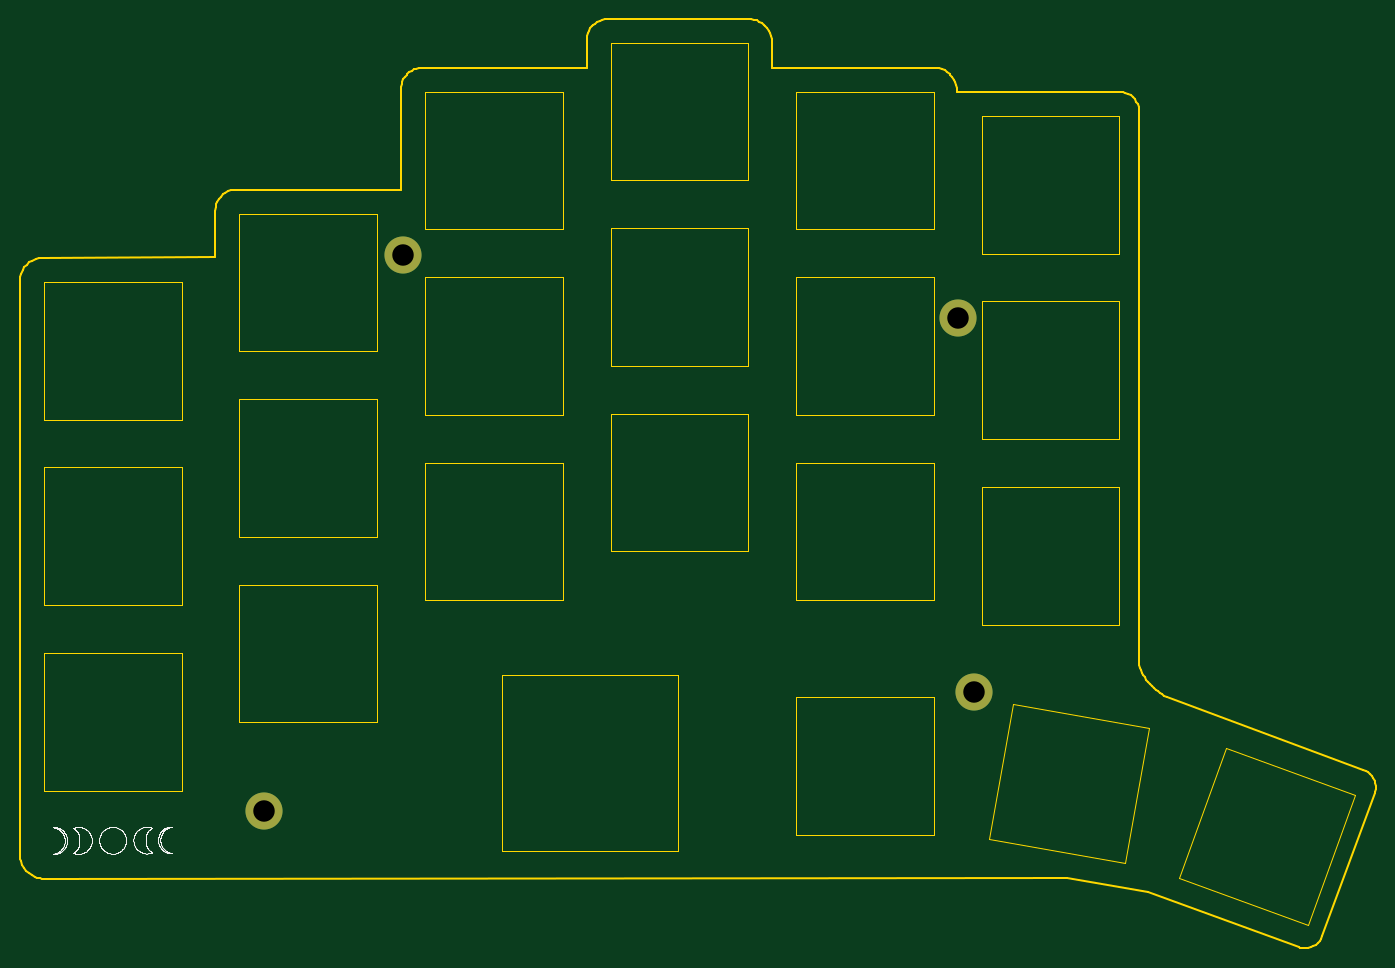
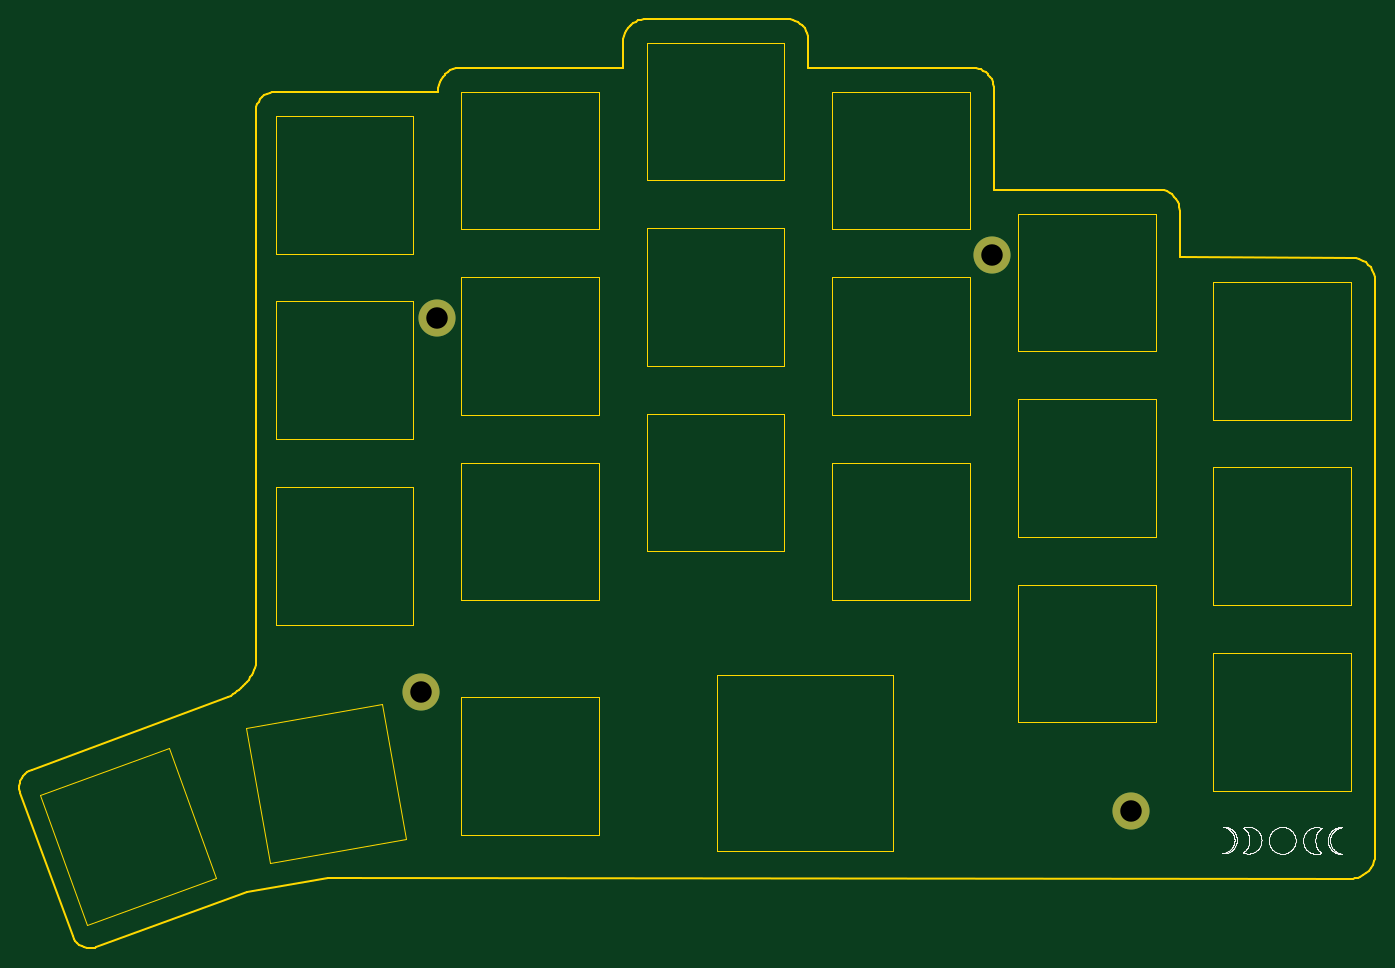
Circuit board: 11 layer files. Board 138.9 x 95.2 mm.
- bottom_copper: 6col-switchplate-encoder-B_Cu.gbr (793 bytes)
- bottom_mask: 6col-switchplate-encoder-B_Mask.gbr (694 bytes)
- paste: 6col-switchplate-encoder-B_Paste.gbr (492 bytes)
- bottom_silk: 6col-switchplate-encoder-B_SilkS.gbr (71551 bytes)
- outline: 6col-switchplate-encoder-Edge_Cuts.gbr (13266 bytes)
- top_copper: 6col-switchplate-encoder-F_Cu.gbr (793 bytes)
- top_mask: 6col-switchplate-encoder-F_Mask.gbr (694 bytes)
- paste: 6col-switchplate-encoder-F_Paste.gbr (492 bytes)
- top_silk: 6col-switchplate-encoder-F_SilkS.gbr (71594 bytes)
- drill: 6col-switchplate-encoder-NPTH.drl (284 bytes)
- drill: 6col-switchplate-encoder-PTH.drl (362 bytes)

=== bottom_copper: 6col-switchplate-encoder-B_Cu.gbr ===
%TF.GenerationSoftware,KiCad,Pcbnew,(5.1.10)-1*%
%TF.CreationDate,2021-12-10T09:47:33-08:00*%
%TF.ProjectId,6col-switchplate-encoder,36636f6c-2d73-4776-9974-6368706c6174,rev?*%
%TF.SameCoordinates,Original*%
%TF.FileFunction,Copper,L2,Bot*%
%TF.FilePolarity,Positive*%
%FSLAX46Y46*%
G04 Gerber Fmt 4.6, Leading zero omitted, Abs format (unit mm)*
G04 Created by KiCad (PCBNEW (5.1.10)-1) date 2021-12-10 09:47:33*
%MOMM*%
%LPD*%
G01*
G04 APERTURE LIST*
%TA.AperFunction,ComponentPad*%
%ADD10C,3.800000*%
%TD*%
G04 APERTURE END LIST*
D10*
%TO.P,,1*%
%TO.N,N/C*%
X56477588Y-112136485D03*
%TD*%
%TO.P,,1*%
%TO.N,N/C*%
X70637589Y-55176487D03*
%TD*%
%TO.P,,1*%
%TO.N,N/C*%
X127487585Y-61716488D03*
%TD*%
%TO.P,,1*%
%TO.N,N/C*%
X129187674Y-99986757D03*
%TD*%
M02*

=== bottom_mask: 6col-switchplate-encoder-B_Mask.gbr ===
%TF.GenerationSoftware,KiCad,Pcbnew,(5.1.10)-1*%
%TF.CreationDate,2021-12-10T09:47:33-08:00*%
%TF.ProjectId,6col-switchplate-encoder,36636f6c-2d73-4776-9974-6368706c6174,rev?*%
%TF.SameCoordinates,Original*%
%TF.FileFunction,Soldermask,Bot*%
%TF.FilePolarity,Negative*%
%FSLAX46Y46*%
G04 Gerber Fmt 4.6, Leading zero omitted, Abs format (unit mm)*
G04 Created by KiCad (PCBNEW (5.1.10)-1) date 2021-12-10 09:47:33*
%MOMM*%
%LPD*%
G01*
G04 APERTURE LIST*
%ADD10C,3.800000*%
G04 APERTURE END LIST*
D10*
%TO.C,*%
X56477588Y-112136485D03*
%TD*%
%TO.C,*%
X70637589Y-55176487D03*
%TD*%
%TO.C,*%
X127487585Y-61716488D03*
%TD*%
%TO.C,*%
X129187674Y-99986757D03*
%TD*%
M02*

=== paste: 6col-switchplate-encoder-B_Paste.gbr ===
%TF.GenerationSoftware,KiCad,Pcbnew,(5.1.10)-1*%
%TF.CreationDate,2021-12-10T09:47:33-08:00*%
%TF.ProjectId,6col-switchplate-encoder,36636f6c-2d73-4776-9974-6368706c6174,rev?*%
%TF.SameCoordinates,Original*%
%TF.FileFunction,Paste,Bot*%
%TF.FilePolarity,Positive*%
%FSLAX46Y46*%
G04 Gerber Fmt 4.6, Leading zero omitted, Abs format (unit mm)*
G04 Created by KiCad (PCBNEW (5.1.10)-1) date 2021-12-10 09:47:33*
%MOMM*%
%LPD*%
G01*
G04 APERTURE LIST*
G04 APERTURE END LIST*
M02*

=== bottom_silk: 6col-switchplate-encoder-B_SilkS.gbr (71551 bytes, source omitted) ===
=== outline: 6col-switchplate-encoder-Edge_Cuts.gbr (13266 bytes, source omitted) ===
=== top_copper: 6col-switchplate-encoder-F_Cu.gbr ===
%TF.GenerationSoftware,KiCad,Pcbnew,(5.1.10)-1*%
%TF.CreationDate,2021-12-10T09:47:33-08:00*%
%TF.ProjectId,6col-switchplate-encoder,36636f6c-2d73-4776-9974-6368706c6174,rev?*%
%TF.SameCoordinates,Original*%
%TF.FileFunction,Copper,L1,Top*%
%TF.FilePolarity,Positive*%
%FSLAX46Y46*%
G04 Gerber Fmt 4.6, Leading zero omitted, Abs format (unit mm)*
G04 Created by KiCad (PCBNEW (5.1.10)-1) date 2021-12-10 09:47:33*
%MOMM*%
%LPD*%
G01*
G04 APERTURE LIST*
%TA.AperFunction,ComponentPad*%
%ADD10C,3.800000*%
%TD*%
G04 APERTURE END LIST*
D10*
%TO.P,,1*%
%TO.N,N/C*%
X56477588Y-112136485D03*
%TD*%
%TO.P,,1*%
%TO.N,N/C*%
X70637589Y-55176487D03*
%TD*%
%TO.P,,1*%
%TO.N,N/C*%
X127487585Y-61716488D03*
%TD*%
%TO.P,,1*%
%TO.N,N/C*%
X129187674Y-99986757D03*
%TD*%
M02*

=== top_mask: 6col-switchplate-encoder-F_Mask.gbr ===
%TF.GenerationSoftware,KiCad,Pcbnew,(5.1.10)-1*%
%TF.CreationDate,2021-12-10T09:47:33-08:00*%
%TF.ProjectId,6col-switchplate-encoder,36636f6c-2d73-4776-9974-6368706c6174,rev?*%
%TF.SameCoordinates,Original*%
%TF.FileFunction,Soldermask,Top*%
%TF.FilePolarity,Negative*%
%FSLAX46Y46*%
G04 Gerber Fmt 4.6, Leading zero omitted, Abs format (unit mm)*
G04 Created by KiCad (PCBNEW (5.1.10)-1) date 2021-12-10 09:47:33*
%MOMM*%
%LPD*%
G01*
G04 APERTURE LIST*
%ADD10C,3.800000*%
G04 APERTURE END LIST*
D10*
%TO.C,*%
X56477588Y-112136485D03*
%TD*%
%TO.C,*%
X70637589Y-55176487D03*
%TD*%
%TO.C,*%
X127487585Y-61716488D03*
%TD*%
%TO.C,*%
X129187674Y-99986757D03*
%TD*%
M02*

=== paste: 6col-switchplate-encoder-F_Paste.gbr ===
%TF.GenerationSoftware,KiCad,Pcbnew,(5.1.10)-1*%
%TF.CreationDate,2021-12-10T09:47:33-08:00*%
%TF.ProjectId,6col-switchplate-encoder,36636f6c-2d73-4776-9974-6368706c6174,rev?*%
%TF.SameCoordinates,Original*%
%TF.FileFunction,Paste,Top*%
%TF.FilePolarity,Positive*%
%FSLAX46Y46*%
G04 Gerber Fmt 4.6, Leading zero omitted, Abs format (unit mm)*
G04 Created by KiCad (PCBNEW (5.1.10)-1) date 2021-12-10 09:47:33*
%MOMM*%
%LPD*%
G01*
G04 APERTURE LIST*
G04 APERTURE END LIST*
M02*

=== top_silk: 6col-switchplate-encoder-F_SilkS.gbr (71594 bytes, source omitted) ===
=== drill: 6col-switchplate-encoder-NPTH.drl ===
M48
; DRILL file {KiCad (5.1.10)-1} date 12/10/21 09:47:34
; FORMAT={-:-/ absolute / inch / decimal}
; #@! TF.CreationDate,2021-12-10T09:47:34-08:00
; #@! TF.GenerationSoftware,Kicad,Pcbnew,(5.1.10)-1
; #@! TF.FileFunction,NonPlated,1,2,NPTH
FMAT,2
INCH
%
G90
G05
T0
M30

=== drill: 6col-switchplate-encoder-PTH.drl ===
M48
; DRILL file {KiCad (5.1.10)-1} date 12/10/21 09:47:34
; FORMAT={-:-/ absolute / inch / decimal}
; #@! TF.CreationDate,2021-12-10T09:47:34-08:00
; #@! TF.GenerationSoftware,Kicad,Pcbnew,(5.1.10)-1
; #@! TF.FileFunction,Plated,1,2,PTH
FMAT,2
INCH
T1C0.0866
%
G90
G05
T1
X2.2235Y-4.4148
X2.781Y-2.1723
X5.0192Y-2.4298
X5.0861Y-3.9365
T0
M30

